The GitHub repository nemoqh77/VIDA-LV_dwarf_galaxy_detection contains a labelled image folder "data" with 2 categories: dwarf galaxy, noise. Examples follow, each with its label.

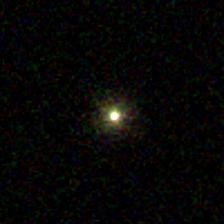
Label: noise

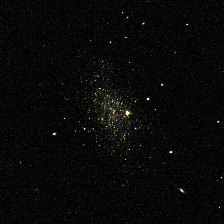
Label: dwarf galaxy

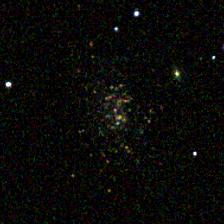
Label: dwarf galaxy

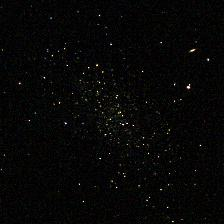
Label: dwarf galaxy

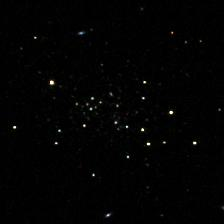
Label: dwarf galaxy

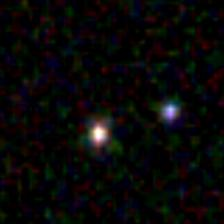
Label: noise
